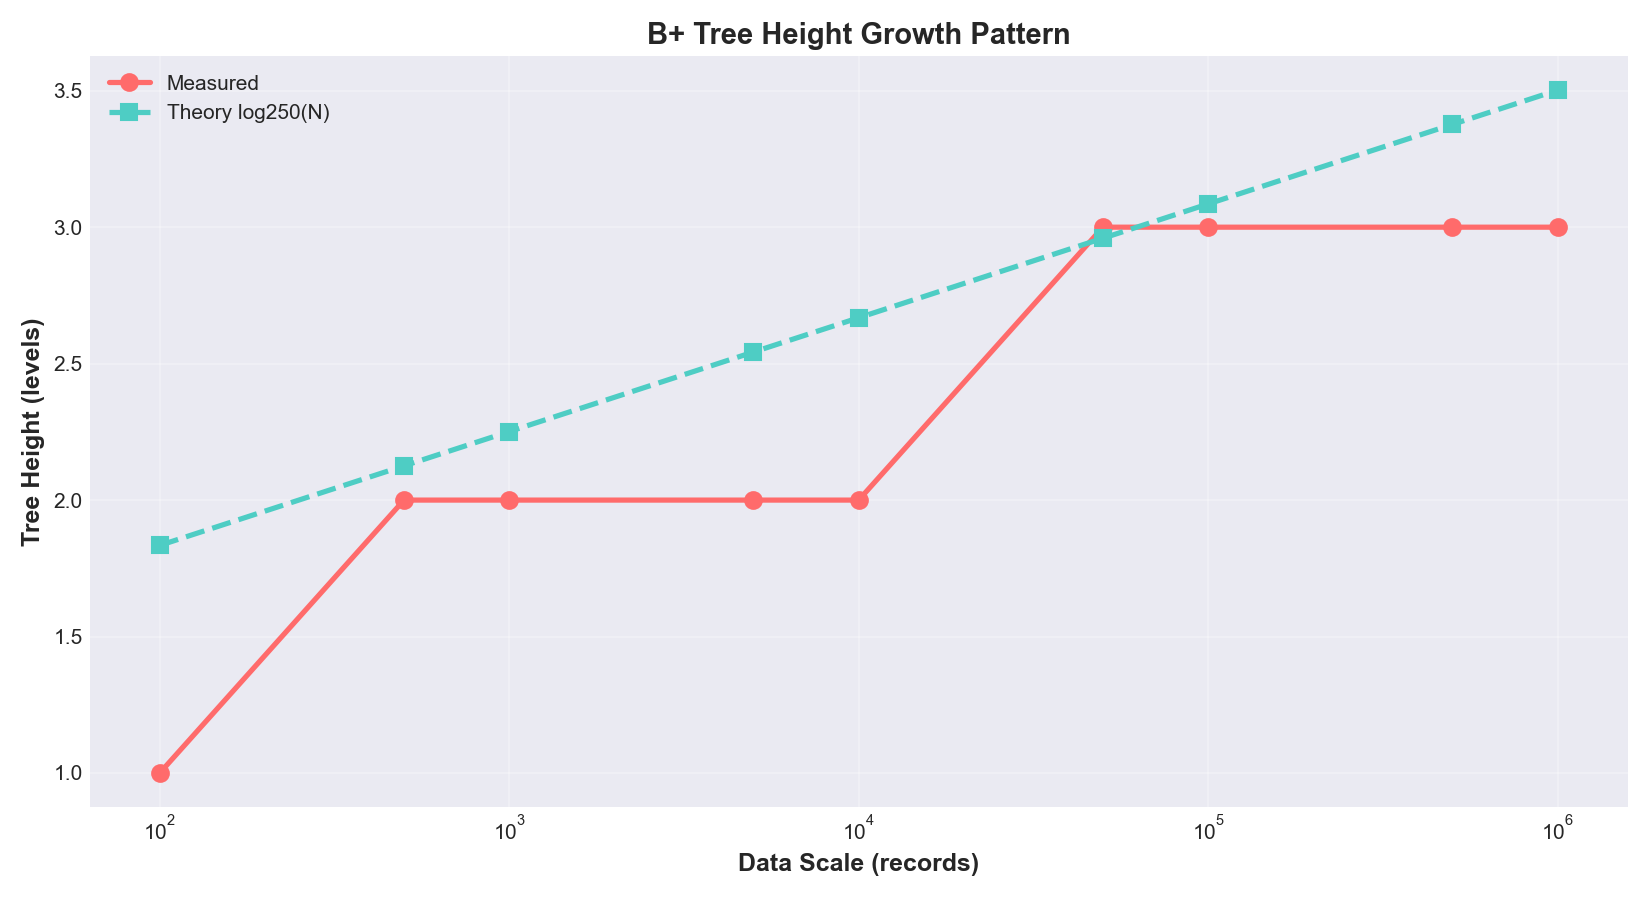

The table this chart was drawn from, first rows:
Scale, Tree_Height
100, 1
500, 2
1000, 2
5000, 2
10000, 2
50000, 3
100000, 3
500000, 3
1000000, 3
